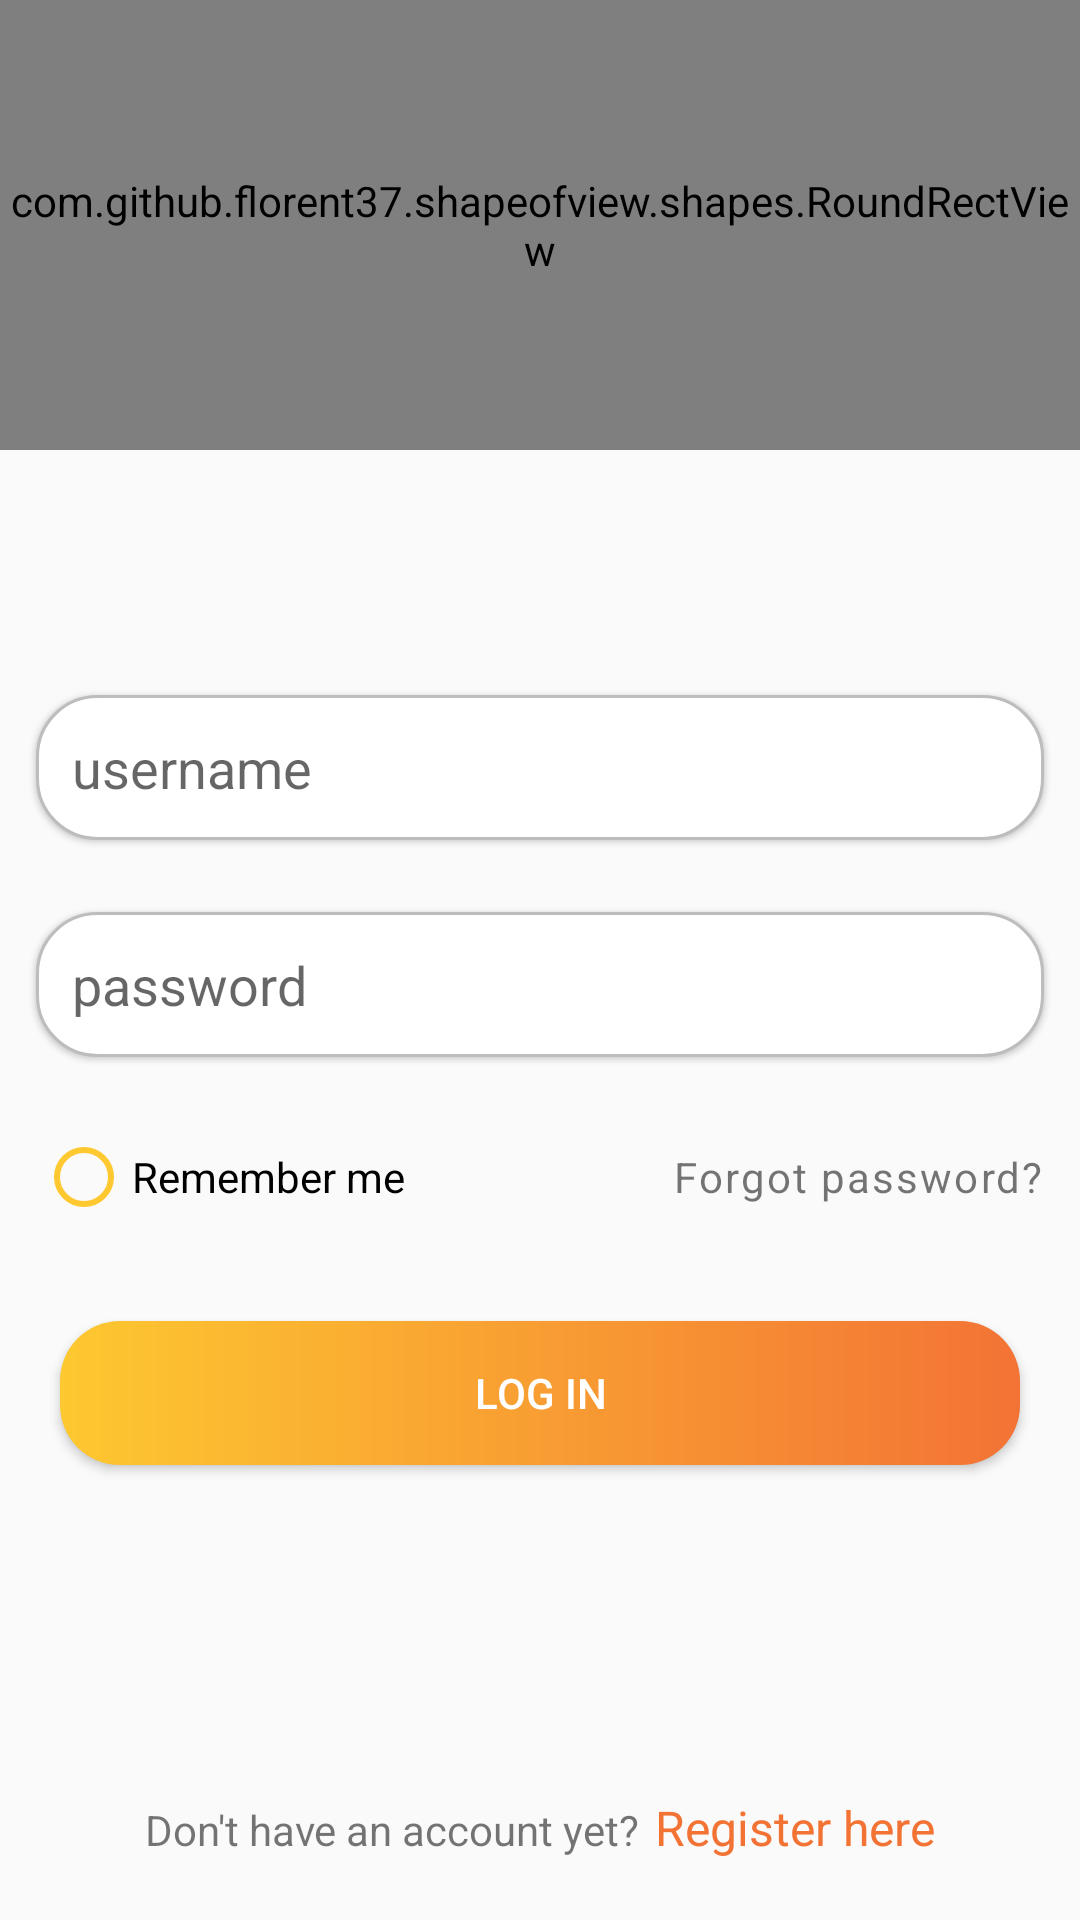

This screen was rendered from an Android layout file. Write that file and the resources it references.
<!-- AndroidManifest.xml: application theme Theme.Kinonet -->
<!-- res/layout/activity_login.xml -->
<RelativeLayout
    xmlns:tools="http://schemas.android.com/tools"
    android:layout_height="match_parent"
    android:layout_width="match_parent"
    xmlns:android="http://schemas.android.com/apk/res/android"
    xmlns:app="http://schemas.android.com/apk/res-auto"
    android:orientation="vertical">
    <com.github.florent37.shapeofview.shapes.RoundRectView
        android:layout_width="match_parent"
        android:layout_height="150dp"
        app:shape_roundRect_bottomRightRadius="50dp"
        app:shape_roundRect_borderColor="@android:color/black">
        <RelativeLayout
            android:layout_width="match_parent"
            android:layout_height="match_parent"
            android:background="@drawable/bg_login">
            <ImageView
                android:layout_width="48dp"
                android:layout_height="48dp"
                android:src="@drawable/ic_movie"
                android:layout_centerInParent="true"
                tools:ignore="ContentDescription">
            </ImageView>
            <TextView
                android:layout_width="wrap_content"
                android:layout_height="wrap_content"
                android:text="@string/log_in"
                android:textColor="@color/white"
                android:layout_alignParentBottom="true"
                android:layout_margin="20dp"
                android:textSize="24sp">
            </TextView>
        </RelativeLayout>
    </com.github.florent37.shapeofview.shapes.RoundRectView>

    <LinearLayout
        android:id="@+id/ll_login"
        android:layout_width="match_parent"
        android:layout_height="wrap_content"
        android:orientation="vertical"
        android:layout_centerVertical="true">
        <EditText
            android:id="@+id/edt_username"
            android:layout_width="match_parent"
            android:layout_height="wrap_content"
            android:hint="@string/username"
            android:layout_margin="12dp"
            android:importantForAutofill="no"
            android:inputType="text"
            android:background="@drawable/bg_login_edittext"
            android:padding="12dp"
            android:elevation="1dp"
            android:textCursorDrawable="@color/app_color2">
        </EditText>
        <EditText
            android:id="@+id/edt_password"
            android:layout_width="match_parent"
            android:layout_height="wrap_content"
            android:hint="@string/password"
            android:layout_margin="12dp"
            android:inputType="textPassword"
            android:importantForAutofill="no"
            android:background="@drawable/bg_login_edittext"
            android:padding="12dp"
            android:elevation="1dp"
            android:textCursorDrawable="@color/app_color2">
        </EditText>
        <RelativeLayout
            android:layout_width="match_parent"
            android:layout_height="wrap_content">
            <RadioButton
                android:id="@+id/rb_remember_login"
                android:layout_margin="12dp"
                android:layout_width="wrap_content"
                android:layout_height="wrap_content"
                android:text="@string/remember_me"
                android:buttonTint="@color/app_color2">
            </RadioButton>
            <TextView
                android:id="@+id/tv_login_forget_password"
                android:layout_centerVertical="true"
                android:layout_alignParentEnd="true"
                android:layout_width="wrap_content"
                android:layout_height="wrap_content"
                android:text="@string/forgot_password"
                android:fontFamily="sans-serif"
                android:textSize="14sp"
                android:letterSpacing="0.05"
                android:layout_marginEnd="12dp"
                tools:ignore="RelativeOverlap">
            </TextView>
        </RelativeLayout>
    </LinearLayout>

    <Button
        android:id="@+id/btn_login"
        android:layout_margin="20dp"
        android:layout_below="@id/ll_login"
        android:layout_width="match_parent"
        android:layout_height="wrap_content"
        android:background="@drawable/bg_button_login"
        android:text="@string/log_in"
        android:textColor="@color/white">
    </Button>

    <LinearLayout
        android:layout_alignParentBottom="true"
        android:layout_width="match_parent"
        android:layout_height="wrap_content"
        android:orientation="horizontal"
        android:gravity="center_horizontal"
        android:layout_marginBottom="20dp">
        <TextView
            android:layout_width="wrap_content"
            android:layout_height="wrap_content"
            android:text="@string/don_t_have_an_account_yet">
        </TextView>
        <TextView
            android:id="@+id/tv_Login_To_Register"
            android:layout_marginStart="5dp"
            android:layout_width="wrap_content"
            android:layout_height="wrap_content"
            android:text="@string/register_here"
            android:textColor="@color/app_color1"
            android:textSize="16sp">
        </TextView>
    </LinearLayout>
</RelativeLayout>
<!-- resources referenced by this layout -->
<resources>
  <color name="app_color1">#F37335</color>
  <color name="app_color2">#FDC830</color>
  <color name="white">#FFFFFFFF</color>
  <!-- drawable bg_button_login (drawable) -->
  <shape android:shape="rectangle"
      xmlns:android="http://schemas.android.com/apk/res/android">
      <gradient
          android:type="linear"
          android:angle="0"
          android:startColor="@color/app_color2"
          android:endColor="@color/app_color1" />
      <corners android:radius="20dp">
      </corners>
  </shape>
  <!-- drawable bg_login (drawable) -->
  <shape xmlns:android="http://schemas.android.com/apk/res/android">
      <gradient
          android:type="linear"
          android:angle="0"
          android:startColor="#FDC830"
          android:endColor="#F37335" />
  </shape>
  <!-- drawable bg_login_edittext (drawable) -->
  <shape android:shape="rectangle"
      xmlns:android="http://schemas.android.com/apk/res/android">
      <solid android:color="@color/white">
      </solid>
      <stroke android:width="1dp"
          android:color="@color/gray_400">
      </stroke>
      <corners android:radius="20dp">
      </corners>
  </shape>
  <!-- drawable ic_movie: vector/xml drawable (drawable, 2656 chars, omitted) -->
  <string name="don_t_have_an_account_yet">Don\'t have an account yet?</string>
  <string name="forgot_password">Forgot password?</string>
  <string name="log_in">Log in</string>
  <string name="password">password</string>
  <string name="register_here">Register here</string>
  <string name="remember_me">Remember me</string>
  <string name="username">username</string>
  <style name="Theme.Kinonet" parent="Theme.Design.Light.NoActionBar">
          
          <item name="colorPrimary">@color/app_color2</item>
          <item name="colorPrimaryVariant">@color/app_color1</item>
          <item name="colorOnPrimary">@color/white</item>
          
          <item name="colorSecondary">@color/teal_200</item>
          <item name="colorSecondaryVariant">@color/teal_700</item>
          <item name="colorOnSecondary">@color/black</item>
          
          <item name="android:statusBarColor" tools:targetApi="l">?attr/colorPrimaryVariant</item>
          
      </style>
  <color name="gray_400">#BDBDBD</color>
  <color name="teal_200">#FF03DAC5</color>
  <color name="teal_700">#FF018786</color>
  <color name="black">#FF000000</color>
</resources>
